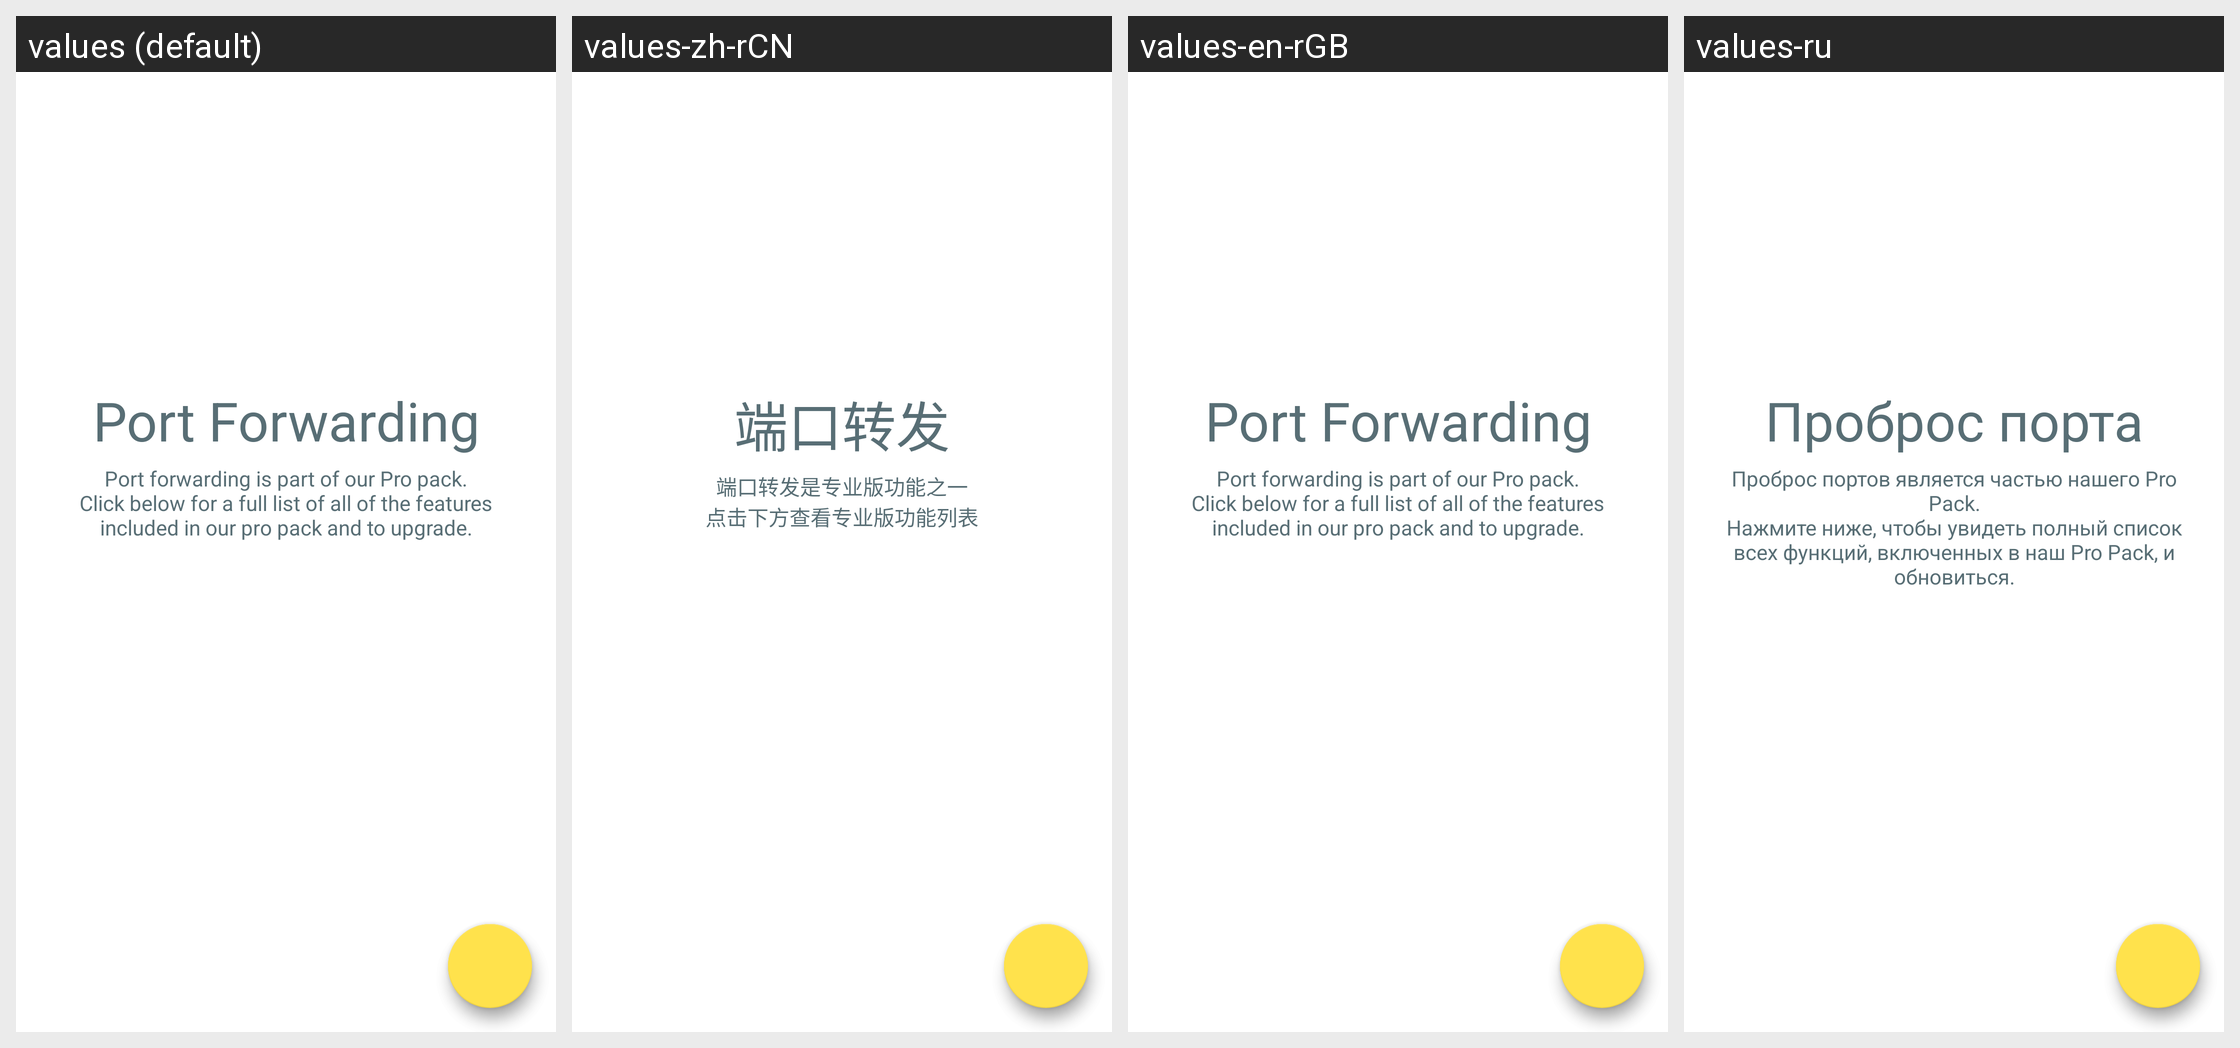

The same Android screen rendered under several of its app's locales, left to right. List the strings drawn on it with the default value and each locale's translation.
Android screen res/layout/port_forwards.xml rendered under 4 locales, left to right: values (default), values-zh-rCN, values-en-rGB, values-ru. Device: Nexus 5 (rendered at 1080×1920; each locale shown at half size, 540×960, under a caption strip naming it); theme Theme.LimeSSH.Material.
Other locales in the repository, not shown: values-bg-rBG, values-cs-rCZ, values-de-rDE, values-en-rUS, values-es-rES, values-fr-rFR, values-it-rIT, values-ja-rJP, values-ko-rKR, values-pt-rBR, values-ro-rRO, values-sv-rSE, values-uk-rUA, values-zh-rTW.
Strings drawn on this screen, with the default value and each locale's value (text and hints the layout hard-codes, and strings that could not be matched under every locale, appear in the picture but are not listed):

port_forwarding
  values: Port Forwarding
  values-zh-rCN: 端口转发
  values-en-rGB: Port Forwarding
  values-ru: Проброс порта

port_forwarding_is_part_of_our_pro
  values: Port forwarding is part of our Pro pack.
      Click below for a full list of all of the features included in our pro pack and to upgrade.
  values-zh-rCN: 端口转发是专业版功能之一
      点击下方查看专业版功能列表
  values-en-rGB: Port forwarding is part of our Pro pack.
      Click below for a full list of all of the features included in our pro pack and to upgrade.
  values-ru: Проброс портов является частью нашего Pro Pack.
      Нажмите ниже, чтобы увидеть полный список всех функций, включенных в наш Pro Pack, и обновиться.
